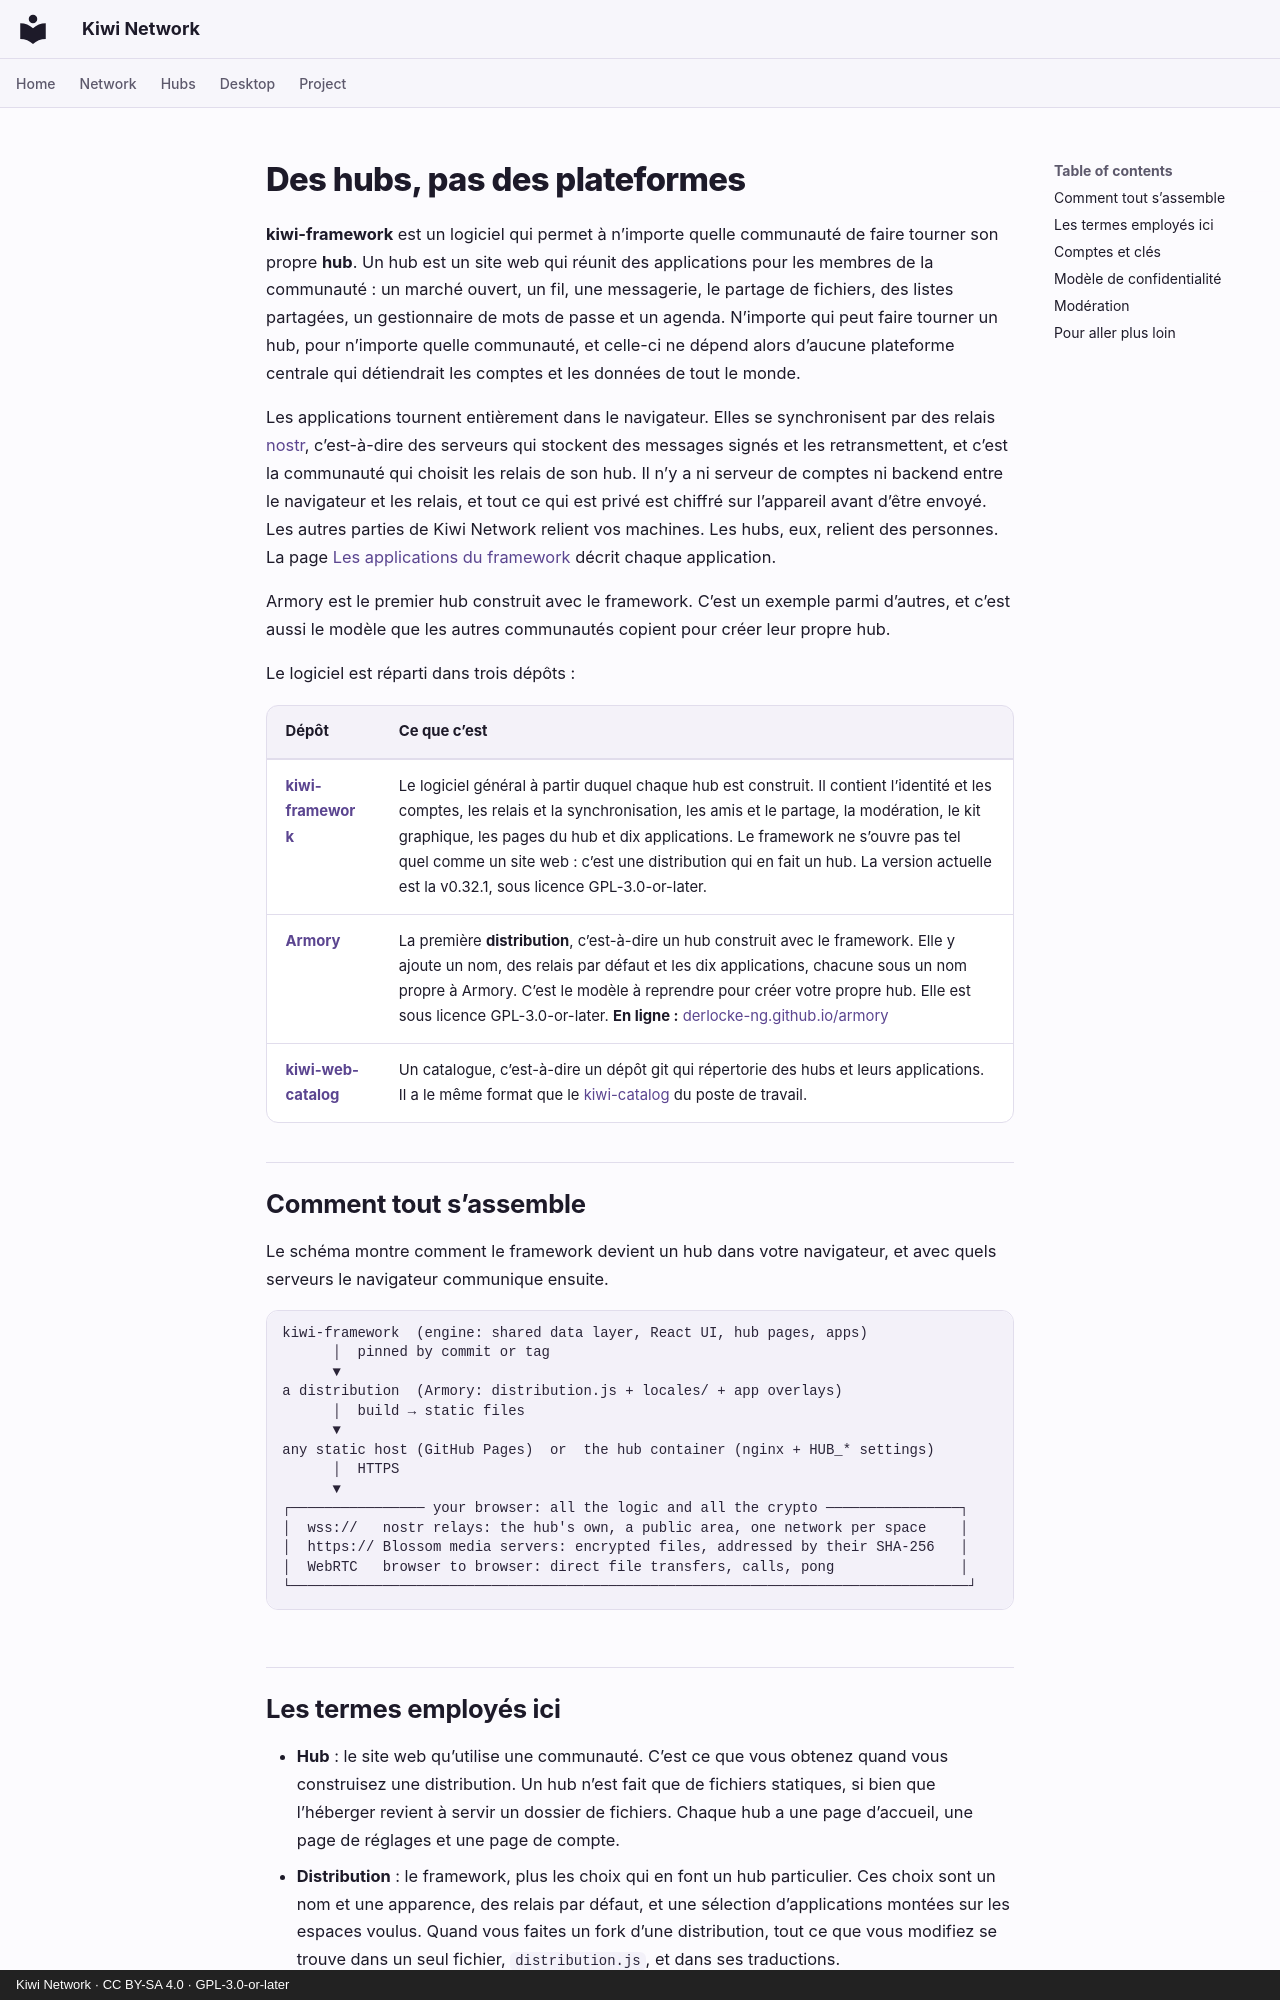

repository: derlocke-ng/kiwi-network · page: people/index.fr/index.html · generator: mkdocs · copyright: Kiwi Network · CC BY-SA 4.0 · GPL-3.0-or-later

# Des hubs, pas des plateformes

**kiwi-framework** est un logiciel qui permet à n’importe quelle communauté de
faire tourner son propre **hub**. Un hub est un site web qui réunit des
applications pour les membres de la communauté : un marché ouvert, un fil, une
messagerie, le partage de fichiers, des listes partagées, un gestionnaire de
mots de passe et un agenda. N’importe qui peut faire tourner un hub, pour
n’importe quelle communauté, et celle-ci ne dépend alors d’aucune plateforme
centrale qui détiendrait les comptes et les données de tout le monde.

Les applications tournent entièrement dans le navigateur. Elles se
synchronisent par des relais [nostr](https://nostr.com), c’est-à-dire des
serveurs qui stockent des messages signés et les retransmettent, et c’est la
communauté qui choisit les relais de son hub. Il n’y a ni serveur de comptes ni
backend entre le navigateur et les relais, et tout ce qui est privé est chiffré
sur l’appareil avant d’être envoyé. Les autres parties de Kiwi Network relient
vos machines. Les hubs, eux, relient des personnes. La page
[Les applications du framework](apps.md) décrit chaque application.

Armory est le premier hub construit avec le framework. C’est un exemple parmi
d’autres, et c’est aussi le modèle que les autres communautés copient pour
créer leur propre hub.

Le logiciel est réparti dans trois dépôts :

| Dépôt | Ce que c’est |
|---|---|
| [**kiwi-framework**](https://github.com/derlocke-ng/kiwi-framework) | Le logiciel général à partir duquel chaque hub est construit. Il contient l’identité et les comptes, les relais et la synchronisation, les amis et le partage, la modération, le kit graphique, les pages du hub et dix applications. Le framework ne s’ouvre pas tel quel comme un site web : c’est une distribution qui en fait un hub. La version actuelle est la v0.32.1, sous licence GPL-3.0-or-later. |
| [**Armory**](armory.md) | La première **distribution**, c’est-à-dire un hub construit avec le framework. Elle y ajoute un nom, des relais par défaut et les dix applications, chacune sous un nom propre à Armory. C’est le modèle à reprendre pour créer votre propre hub. Elle est sous licence GPL-3.0-or-later. **En ligne :** [derlocke-ng.github.io/armory](https://derlocke-ng.github.io/armory/) |
| [**kiwi-web-catalog**](hubs.md#kiwi-web-catalog) | Un catalogue, c’est-à-dire un dépôt git qui répertorie des hubs et leurs applications. Il a le même format que le [kiwi-catalog](../desktop/catalogs.md) du poste de travail. |

## Comment tout s’assemble { #how-it-fits-together }

Le schéma montre comment le framework devient un hub dans votre navigateur, et
avec quels serveurs le navigateur communique ensuite.

```
kiwi-framework  (engine: shared data layer, React UI, hub pages, apps)
      │  pinned by commit or tag
      ▼
a distribution  (Armory: distribution.js + locales/ + app overlays)
      │  build → static files
      ▼
any static host (GitHub Pages)  or  the hub container (nginx + HUB_* settings)
      │  HTTPS
      ▼
┌──────────────── your browser: all the logic and all the crypto ────────────────┐
│  wss://   nostr relays: the hub's own, a public area, one network per space    │
│  https:// Blossom media servers: encrypted files, addressed by their SHA-256   │
│  WebRTC   browser to browser: direct file transfers, calls, pong               │
└─────────────────────────────────────────────────────────────────────────────────┘
```
